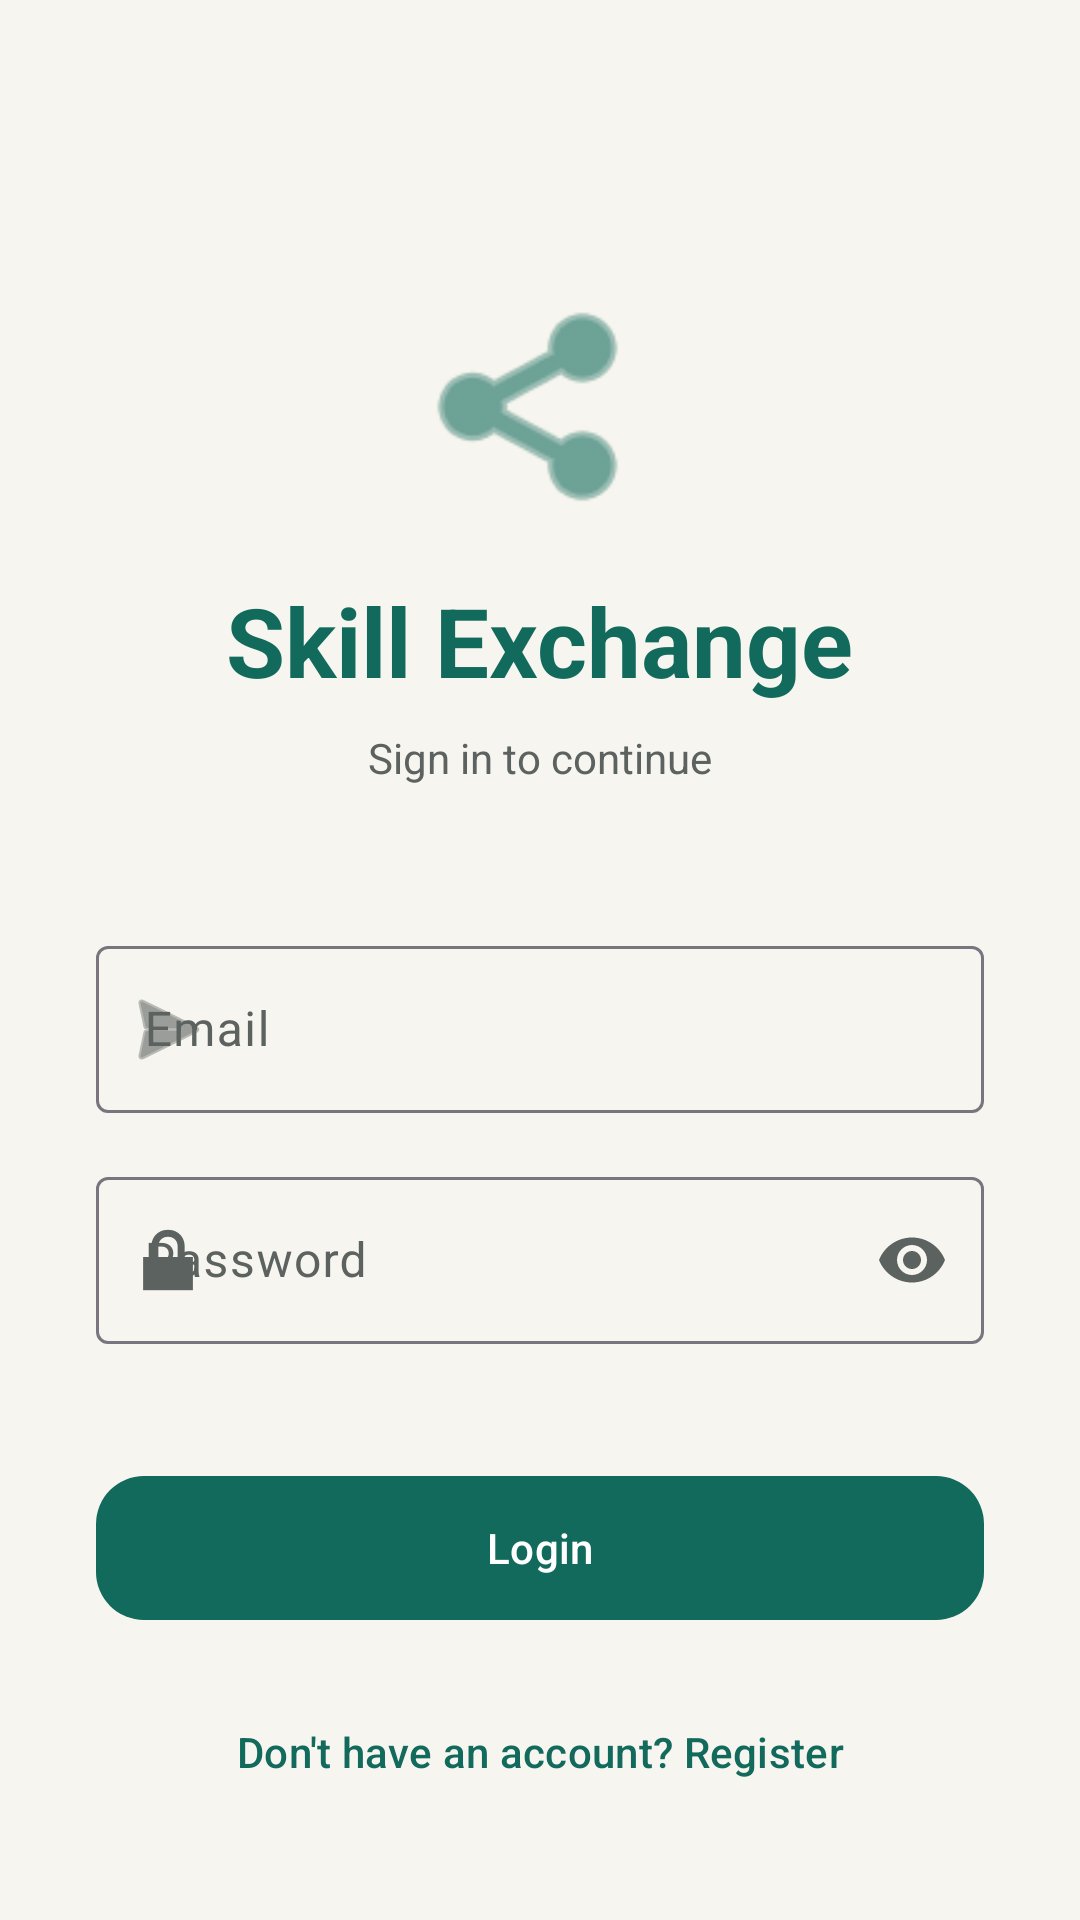

Layout XML and referenced resources for this Android screen:
<!-- AndroidManifest.xml: application theme Theme.SkillExchangeApp -->
<!-- res/layout/fragment_login.xml -->
<?xml version="1.0" encoding="utf-8"?>
<androidx.coordinatorlayout.widget.CoordinatorLayout xmlns:android="http://schemas.android.com/apk/res/android"
    xmlns:app="http://schemas.android.com/apk/res-auto"
    android:layout_width="match_parent"
    android:layout_height="match_parent"
    android:background="@color/background">

    <androidx.core.widget.NestedScrollView
        android:layout_width="match_parent"
        android:layout_height="match_parent"
        android:fillViewport="true">

        <androidx.constraintlayout.widget.ConstraintLayout
            android:layout_width="match_parent"
            android:layout_height="wrap_content"
            android:padding="32dp">

            <ImageView
                android:id="@+id/ivLogo"
                android:layout_width="80dp"
                android:layout_height="80dp"
                android:src="@android:drawable/ic_menu_share"
                app:tint="@color/primary"
                app:layout_constraintTop_toTopOf="parent"
                app:layout_constraintStart_toStartOf="parent"
                app:layout_constraintEnd_toEndOf="parent"
                android:layout_marginTop="64dp" />

            <TextView
                android:id="@+id/tvAppName"
                android:layout_width="wrap_content"
                android:layout_height="wrap_content"
                android:text="@string/app_name"
                android:textSize="32sp"
                android:textStyle="bold"
                android:textColor="@color/primary"
                android:layout_marginTop="16dp"
                app:layout_constraintTop_toBottomOf="@id/ivLogo"
                app:layout_constraintStart_toStartOf="parent"
                app:layout_constraintEnd_toEndOf="parent" />

            <TextView
                android:id="@+id/tvTagline"
                android:layout_width="wrap_content"
                android:layout_height="wrap_content"
                android:text="Sign in to continue"
                android:textColor="@color/on_surface_variant"
                android:layout_marginTop="8dp"
                app:layout_constraintTop_toBottomOf="@id/tvAppName"
                app:layout_constraintStart_toStartOf="parent"
                app:layout_constraintEnd_toEndOf="parent" />

            <com.google.android.material.textfield.TextInputLayout
                android:id="@+id/tilEmail"
                style="@style/Widget.Material3.TextInputLayout.OutlinedBox"
                android:layout_width="match_parent"
                android:layout_height="wrap_content"
                android:hint="@string/email"
                android:layout_marginTop="48dp"
                app:startIconDrawable="@android:drawable/ic_menu_send"
                app:layout_constraintTop_toBottomOf="@id/tvTagline">

                <com.google.android.material.textfield.TextInputEditText
                    android:id="@+id/etEmail"
                    android:layout_width="match_parent"
                    android:layout_height="wrap_content"
                    android:inputType="textEmailAddress" />
            </com.google.android.material.textfield.TextInputLayout>

            <com.google.android.material.textfield.TextInputLayout
                android:id="@+id/tilPassword"
                style="@style/Widget.Material3.TextInputLayout.OutlinedBox"
                android:layout_width="match_parent"
                android:layout_height="wrap_content"
                android:hint="@string/password"
                android:layout_marginTop="16dp"
                app:startIconDrawable="@android:drawable/ic_lock_lock"
                app:endIconMode="password_toggle"
                app:layout_constraintTop_toBottomOf="@id/tilEmail">

                <com.google.android.material.textfield.TextInputEditText
                    android:id="@+id/etPassword"
                    android:layout_width="match_parent"
                    android:layout_height="wrap_content"
                    android:inputType="textPassword" />
            </com.google.android.material.textfield.TextInputLayout>

            <com.google.android.material.button.MaterialButton
                android:id="@+id/btnLogin"
                android:layout_width="match_parent"
                android:layout_height="56dp"
                android:text="@string/login"
                app:cornerRadius="16dp"
                android:layout_marginTop="40dp"
                app:layout_constraintTop_toBottomOf="@id/tilPassword" />

            <com.google.android.material.button.MaterialButton
                android:id="@+id/tvRegister"
                style="@style/Widget.Material3.Button.TextButton"
                android:layout_width="wrap_content"
                android:layout_height="wrap_content"
                android:text="@string/dont_have_account"
                android:layout_marginTop="16dp"
                app:layout_constraintTop_toBottomOf="@id/btnLogin"
                app:layout_constraintStart_toStartOf="parent"
                app:layout_constraintEnd_toEndOf="parent" />

        </androidx.constraintlayout.widget.ConstraintLayout>
    </androidx.core.widget.NestedScrollView>

</androidx.coordinatorlayout.widget.CoordinatorLayout>
<!-- resources referenced by this layout -->
<resources>
  <color name="background">#F7F5EF</color>
  <color name="on_surface_variant">#5C625F</color>
  <color name="primary">#116A5B</color>
  <string name="app_name">Skill Exchange</string>
  <string name="dont_have_account">Don\'t have an account? Register</string>
  <string name="email">Email</string>
  <string name="login">Login</string>
  <string name="password">Password</string>
  <style name="Theme.SkillExchangeApp" parent="Theme.Material3.DayNight.NoActionBar">
          <item name="colorPrimary">@color/primary</item>
          <item name="colorOnPrimary">@color/on_primary</item>
          <item name="colorPrimaryContainer">@color/primary_container</item>
          <item name="colorOnPrimaryContainer">@color/on_primary_container</item>
  
          <item name="colorSecondary">@color/secondary</item>
          <item name="colorOnSecondary">@color/on_secondary</item>
          <item name="colorSecondaryContainer">@color/secondary_container</item>
          <item name="colorOnSecondaryContainer">@color/on_secondary_container</item>
  
          <item name="colorTertiary">@color/tertiary</item>
          <item name="colorOnTertiary">@color/on_tertiary</item>
          <item name="colorTertiaryContainer">@color/tertiary_container</item>
          <item name="colorOnTertiaryContainer">@color/on_tertiary_container</item>
  
          <item name="colorError">@color/error</item>
          <item name="colorOnError">@color/on_error</item>
          <item name="colorErrorContainer">@color/error_container</item>
          <item name="colorOnErrorContainer">@color/on_error_container</item>
  
          <item name="android:windowBackground">@color/background</item>
          <item name="android:statusBarColor">@color/background</item>
          <item name="android:navigationBarColor">@color/background</item>
          <item name="android:windowLightStatusBar">true</item>
          <item name="colorSurface">@color/surface</item>
          <item name="colorOnSurface">@color/on_surface</item>
          <item name="colorSurfaceVariant">@color/surface_variant</item>
          <item name="colorOnSurfaceVariant">@color/on_surface_variant</item>
      </style>
  <color name="on_primary">#FFFFFF</color>
  <color name="primary_container">#DDF4EF</color>
  <color name="on_primary_container">#06332B</color>
  <color name="secondary">#6D4C1D</color>
  <color name="on_secondary">#FFFFFF</color>
  <color name="secondary_container">#F6E7CF</color>
  <color name="on_secondary_container">#2A1802</color>
  <color name="tertiary">#2F5E9E</color>
  <color name="on_tertiary">#FFFFFF</color>
  <color name="tertiary_container">#E3ECFA</color>
  <color name="on_tertiary_container">#0D284F</color>
  <color name="error">#B3261E</color>
  <color name="on_error">#FFFFFF</color>
  <color name="error_container">#F9DEDC</color>
  <color name="on_error_container">#410E0B</color>
  <color name="surface">#FFFFFF</color>
  <color name="on_surface">#1A1C1E</color>
  <color name="surface_variant">#E4E0D8</color>
</resources>
